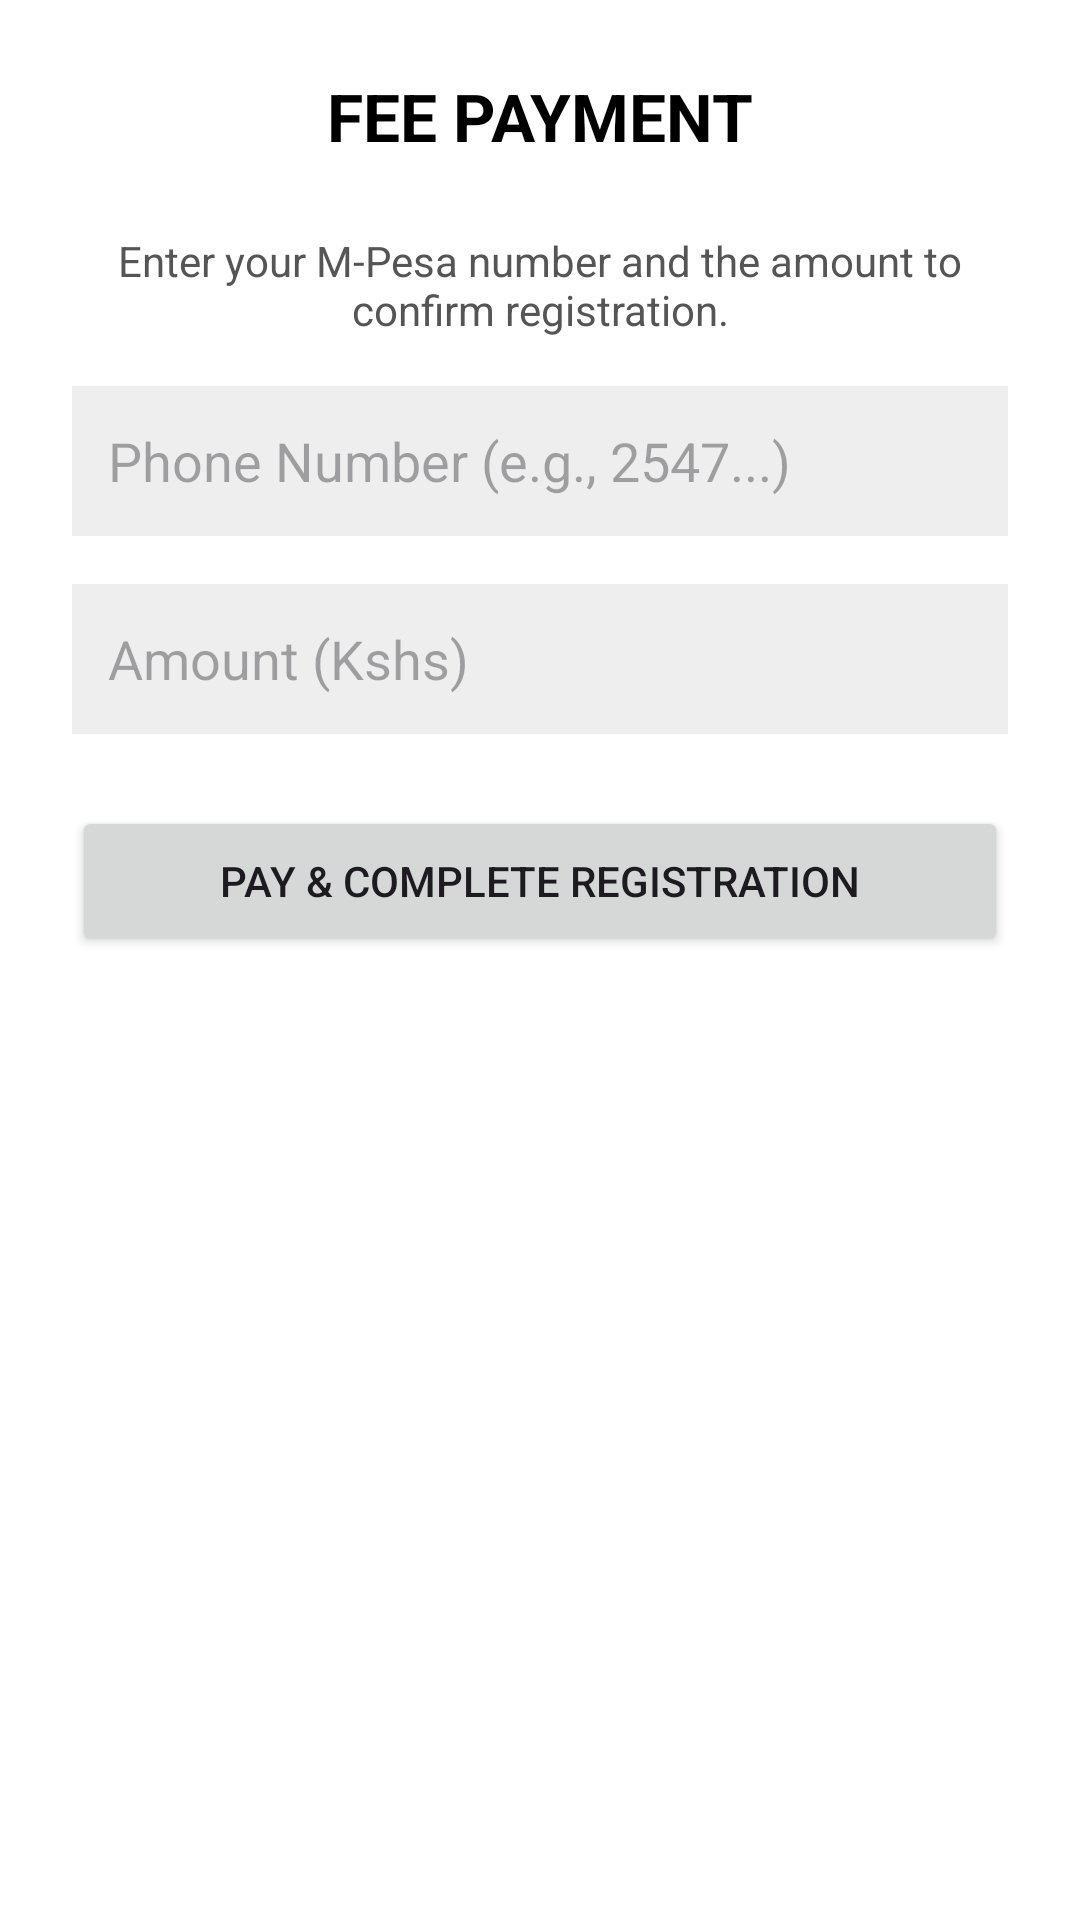

The Android layout XML behind this screen, and the referenced resources:
<!-- AndroidManifest.xml: application theme Theme.DeKUTStudentRegistration -->
<!-- res/layout/activity_payment.xml -->
<?xml version="1.0" encoding="utf-8"?>
<ScrollView xmlns:android="http://schemas.android.com/apk/res/android"
    android:layout_width="match_parent"
    android:layout_height="match_parent"
    android:fitsSystemWindows="true"
    android:background="#FFFFFF">

    <LinearLayout
        android:layout_width="match_parent"
        android:layout_height="wrap_content"
        android:orientation="vertical"
        android:padding="24dp">

        <TextView
            android:layout_width="match_parent"
            android:layout_height="wrap_content"
            android:layout_marginBottom="24dp"
            android:text="FEE PAYMENT"
            android:textAlignment="center"
            android:textColor="#000000"
            android:textSize="22sp"
            android:textStyle="bold" />

        <TextView
            android:layout_width="match_parent"
            android:layout_height="wrap_content"
            android:layout_marginBottom="16dp"
            android:text="Enter your M-Pesa number and the amount to confirm registration."
            android:textAlignment="center"
            android:textColor="#555555"
            android:textSize="14sp" />

        <EditText
            android:id="@+id/inputPhoneNumber"
            android:layout_width="match_parent"
            android:layout_height="50dp"
            android:layout_marginBottom="16dp"
            android:background="#EEEEEE"
            android:hint="Phone Number (e.g., 2547...)"
            android:padding="12dp"
            android:inputType="phone" />

        <EditText
            android:id="@+id/inputAmount"
            android:layout_width="match_parent"
            android:layout_height="50dp"
            android:layout_marginBottom="24dp"
            android:background="#EEEEEE"
            android:hint="Amount (Kshs)"
            android:padding="12dp"
            android:inputType="numberDecimal" />

        <Button
            android:id="@+id/btnPayAndRegister"
            android:layout_width="match_parent"
            android:layout_height="50dp"
            android:text="PAY &amp; COMPLETE REGISTRATION" />

    </LinearLayout>
</ScrollView>
<!-- resources referenced by this layout -->
<resources>
  <style name="Theme.DeKUTStudentRegistration" parent="Base.Theme.DeKUTStudentRegistration" />
  <style name="Base.Theme.DeKUTStudentRegistration" parent="Theme.Material3.DayNight.NoActionBar">
          
          
      </style>
</resources>
